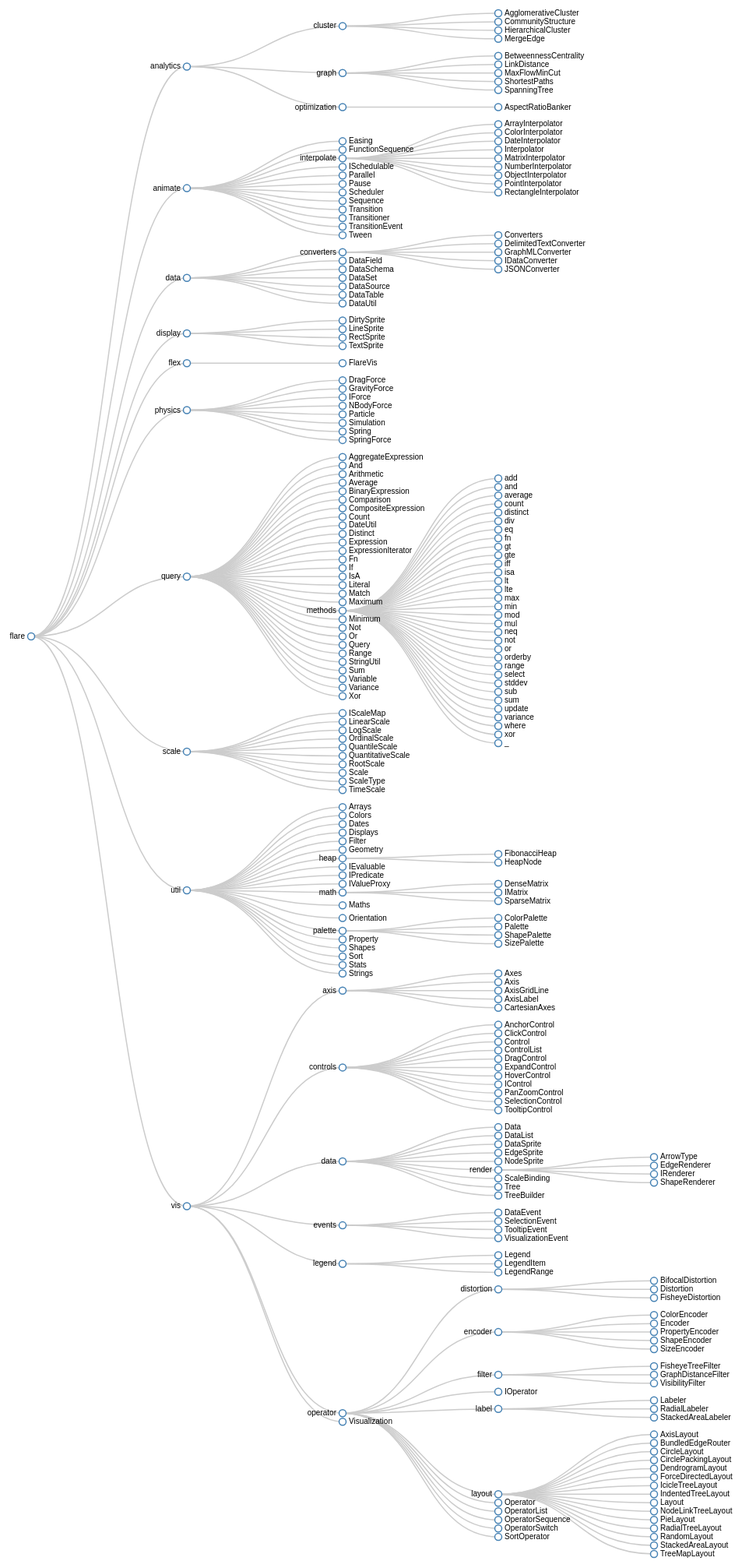
D3 v3 page, settled after 480 driven frames (8 s of simulated time); the page loaded 1 data file(s).



var width = 960,
    height = 2000;

var tree = d3.layout.tree()
    .size([height, width - 160]);

var diagonal = d3.svg.diagonal()
    .projection(function(d) { return [d.y, d.x]; });

var vis = d3.select("body").append("svg")
    .attr("width", width)
    .attr("height", height)
  .append("g")
    .attr("transform", "translate(40, 0)");

d3.json("../data/flare.json", function(error, json) {
  var nodes = tree.nodes(json),
      links = tree.links(nodes);

  var link = vis.selectAll("path.link")
      .data(links)
    .enter().append("path")
      .attr("class", "link")
      .attr("d", diagonal);

  var node = vis.selectAll("g.node")
      .data(nodes)
    .enter().append("g")
      .attr("class", "node")
      .attr("transform", function(d) { return "translate(" + d.y + "," + d.x + ")"; })

  node.append("circle")
      .attr("r", 4.5);

  node.append("text")
      .attr("dx", function(d) { return d.children ? -8 : 8; })
      .attr("dy", 3)
      .attr("text-anchor", function(d) { return d.children ? "end" : "start"; })
      .text(function(d) { return d.name; });
});



### data: ../data/flare.json
{
 "name": "flare",
 "children": [
  {
   "name": "analytics",
   "children": [
    "{... 2 keys}",
    "{... 2 keys}",
    "{... 2 keys}"
   ]
  },
  {
   "name": "animate",
   "children": [
    "{... 2 keys}",
    "{... 2 keys}",
    "{... 2 keys}",
    "{... 2 keys}",
    "{... 2 keys}",
    "{... 2 keys}",
    "{... 2 keys}",
    "{... 2 keys}",
    "... 4 more items"
   ]
  },
  {
   "name": "data",
   "children": [
    "{... 2 keys}",
    "{... 2 keys}",
    "{... 2 keys}",
    "{... 2 keys}",
    "{... 2 keys}",
    "{... 2 keys}",
    "{... 2 keys}"
   ]
  },
  {
   "name": "display",
   "children": [
    "{... 2 keys}",
    "{... 2 keys}",
    "{... 2 keys}",
    "{... 2 keys}"
   ]
  },
  {
   "name": "flex",
   "children": [
    "{... 2 keys}"
   ]
  },
  {
   "name": "physics",
   "children": [
    "{... 2 keys}",
    "{... 2 keys}",
    "{... 2 keys}",
    "{... 2 keys}",
    "{... 2 keys}",
    "{... 2 keys}",
    "{... 2 keys}",
    "{... 2 keys}"
   ]
  },
  {
   "name": "query",
   "children": [
    "{... 2 keys}",
    "{... 2 keys}",
    "{... 2 keys}",
    "{... 2 keys}",
    "{... 2 keys}",
    "{... 2 keys}",
    "{... 2 keys}",
    "{... 2 keys}",
    "... 21 more items"
   ]
  },
  {
   "name": "scale",
   "children": [
    "{... 2 keys}",
    "{... 2 keys}",
    "{... 2 keys}",
    "{... 2 keys}",
    "{... 2 keys}",
    "{... 2 keys}",
    "{... 2 keys}",
    "{... 2 keys}",
    "... 2 more items"
   ]
  },
  "... 2 more items"
 ]
}